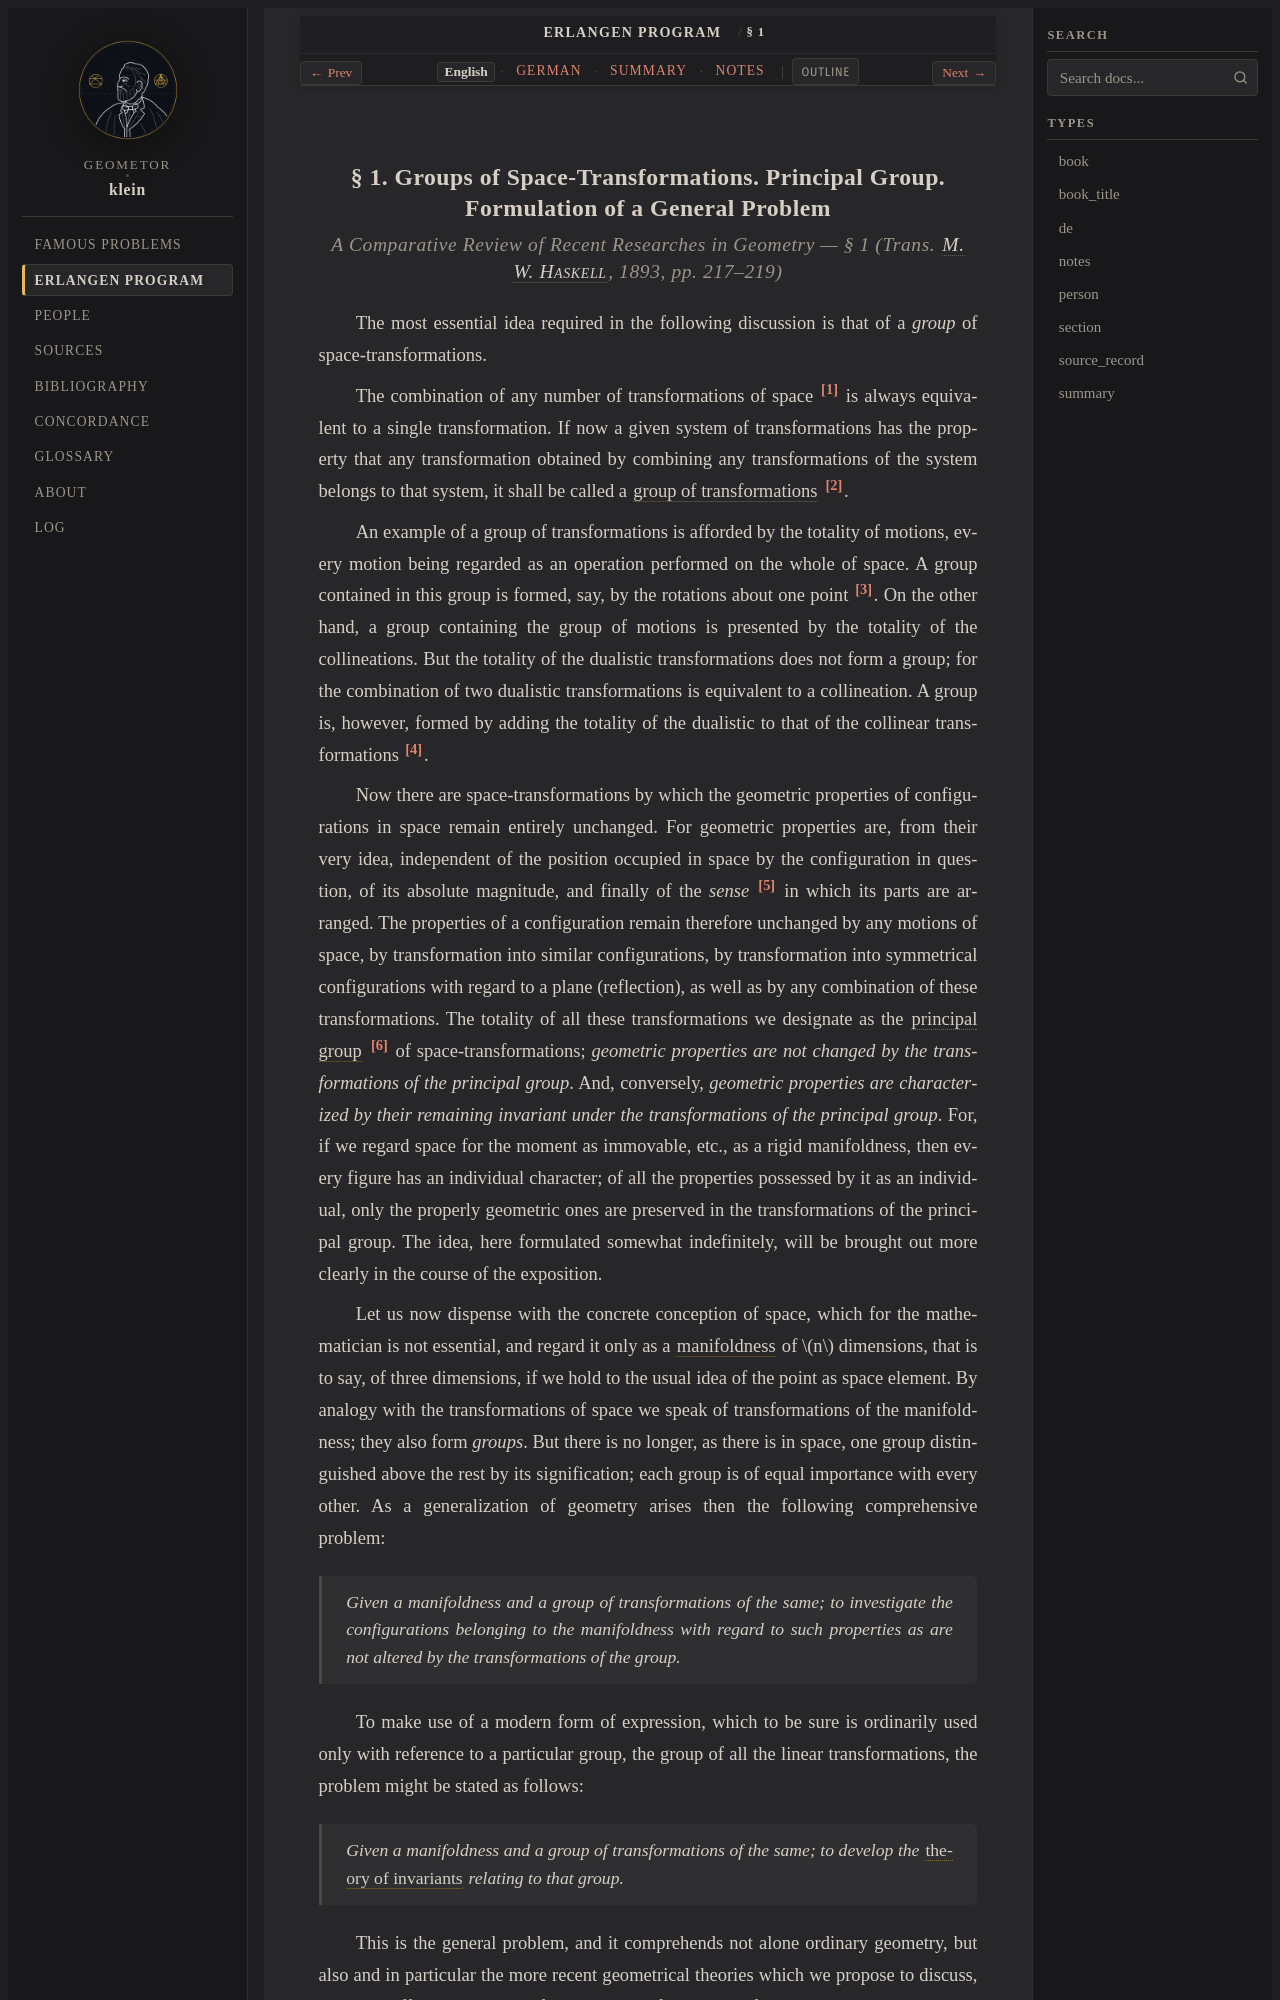

repository: geometor/klein · page: erlangen_program/sec_01/index.html · generator: sphinx

:title: § 1: Groups of Space-Transformations & Principal Group (1893 English)
:layout: book
:canonical_id: § 1
:order: 2

.. _ep-sec_01-en:
.. _ep-sec-01-en:
.. _ep-sec-01-02-principal-hierarchy-en:

§ 1. Groups of Space-Transformations. Principal Group. Formulation of a General Problem
---------------------------------------------------------------------------------------

.. rubric:: *A Comparative Review of Recent Researches in Geometry* — § 1 (Trans. :person:`M. W. Haskell <haskell>`, 1893, pp. 217–219)


The most essential idea required in the following discussion is that of a *group* of space-transformations.

The combination of any number of transformations of space [#ep_u2_en7]_ is always equivalent to a single transformation. If now a given system of transformations has the property that any transformation obtained by combining any transformations of the system belongs to that system, it shall be called a :term:`group of transformations <transformation-group>` [#ep_u2_en8]_.

An example of a group of transformations is afforded by the totality of motions, every motion being regarded as an operation performed on the whole of space. A group contained in this group is formed, say, by the rotations about one point [#ep_u2_en9]_. On the other hand, a group containing the group of motions is presented by the totality of the collineations. But the totality of the dualistic transformations does not form a group; for the combination of two dualistic transformations is equivalent to a collineation. A group is, however, formed by adding the totality of the dualistic to that of the collinear transformations [#ep_u2_en10]_.

Now there are space-transformations by which the geometric properties of configurations in space remain entirely unchanged. For geometric properties are, from their very idea, independent of the position occupied in space by the configuration in question, of its absolute magnitude, and finally of the *sense* [#ep_u2_en11]_ in which its parts are arranged. The properties of a configuration remain therefore unchanged by any motions of space, by transformation into similar configurations, by transformation into symmetrical configurations with regard to a plane (reflection), as well as by any combination of these transformations. The totality of all these transformations we designate as the :term:`principal group <principal-group>` [#ep_u2_en12]_ of space-transformations; *geometric properties are not changed by the transformations of the principal group*. And, conversely, *geometric properties are characterized by their remaining invariant under the transformations of the principal group*. For, if we regard space for the moment as immovable, etc., as a rigid manifoldness, then every figure has an individual character; of all the properties possessed by it as an individual, only the properly geometric ones are preserved in the transformations of the principal group. The idea, here formulated somewhat indefinitely, will be brought out more clearly in the course of the exposition.

Let us now dispense with the concrete conception of space, which for the mathematician is not essential, and regard it only as a :term:`manifoldness <manifold>` of :math:`n` dimensions, that is to say, of three dimensions, if we hold to the usual idea of the point as space element. By analogy with the transformations of space we speak of transformations of the manifoldness; they also form *groups*. But there is no longer, as there is in space, one group distinguished above the rest by its signification; each group is of equal importance with every other. As a generalization of geometry arises then the following comprehensive problem:

   *Given a manifoldness and a group of transformations of the same; to investigate the configurations belonging to the manifoldness with regard to such properties as are not altered by the transformations of the group.*
